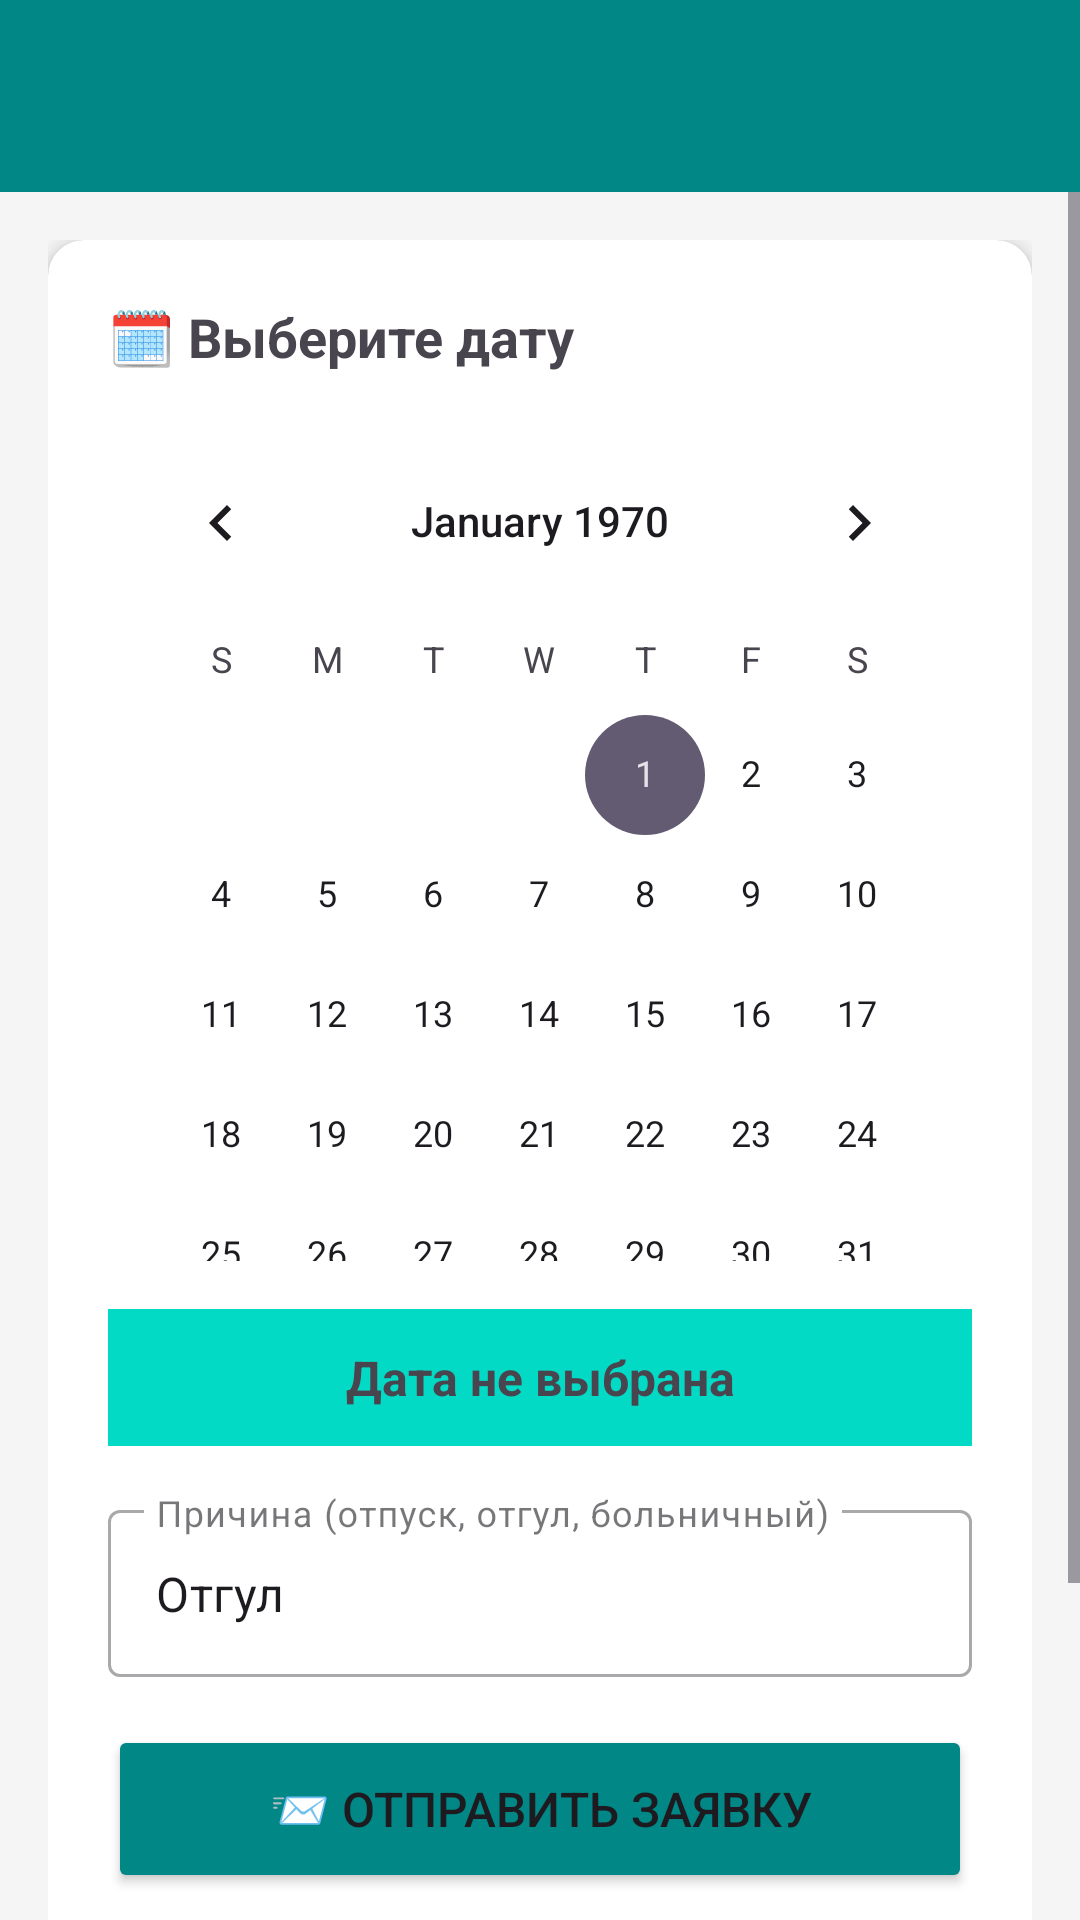

This screen was rendered from an Android layout file. Write that file and the resources it references.
<!-- AndroidManifest.xml: application theme Theme.CPS -->
<!-- res/layout/activity_vacation.xml -->
<?xml version="1.0" encoding="utf-8"?>
<LinearLayout xmlns:android="http://schemas.android.com/apk/res/android"
    xmlns:app="http://schemas.android.com/apk/res-auto"
    android:layout_width="match_parent"
    android:layout_height="match_parent"
    android:orientation="vertical"
    android:background="#F5F5F5">

    <androidx.appcompat.widget.Toolbar
        android:id="@+id/toolbar"
        android:layout_width="match_parent"
        android:layout_height="?attr/actionBarSize"
        android:background="@color/teal_700"
        app:titleTextColor="@android:color/white"
        app:popupTheme="@style/ThemeOverlay.AppCompat.Light" />

    <ScrollView
        android:layout_width="match_parent"
        android:layout_height="match_parent">

        <LinearLayout
            android:layout_width="match_parent"
            android:layout_height="wrap_content"
            android:orientation="vertical"
            android:padding="16dp">

            
            <androidx.cardview.widget.CardView
                android:layout_width="match_parent"
                android:layout_height="wrap_content"
                app:cardCornerRadius="12dp"
                app:cardElevation="4dp"
                android:layout_marginBottom="16dp">

                <LinearLayout
                    android:layout_width="match_parent"
                    android:layout_height="wrap_content"
                    android:orientation="vertical"
                    android:padding="20dp">

                    <TextView
                        android:layout_width="match_parent"
                        android:layout_height="wrap_content"
                        android:text="🗓 Выберите дату"
                        android:textSize="18sp"
                        android:textStyle="bold"
                        android:layout_marginBottom="16dp"/>

                    <CalendarView
                        android:id="@+id/calendarView"
                        android:layout_width="match_parent"
                        android:layout_height="280dp"
                        android:layout_marginBottom="16dp"/>

                    <TextView
                        android:id="@+id/tvSelectedDate"
                        android:layout_width="match_parent"
                        android:layout_height="wrap_content"
                        android:text="Дата не выбрана"
                        android:textSize="16sp"
                        android:textStyle="bold"
                        android:gravity="center"
                        android:padding="12dp"
                        android:background="@color/teal_200"
                        android:layout_marginBottom="16dp"/>

                    <com.google.android.material.textfield.TextInputLayout
                        android:layout_width="match_parent"
                        android:layout_height="wrap_content"
                        android:layout_marginBottom="16dp"
                        style="@style/Widget.MaterialComponents.TextInputLayout.OutlinedBox">

                        <com.google.android.material.textfield.TextInputEditText
                            android:id="@+id/etReason"
                            android:layout_width="match_parent"
                            android:layout_height="wrap_content"
                            android:hint="Причина (отпуск, отгул, больничный)"
                            android:text="Отгул"/>
                    </com.google.android.material.textfield.TextInputLayout>

                    <Button
                        android:id="@+id/btnRequest"
                        android:layout_width="match_parent"
                        android:layout_height="56dp"
                        android:text="📨 Отправить заявку"
                        android:textSize="16sp"
                        android:backgroundTint="@color/teal_700"/>
                </LinearLayout>
            </androidx.cardview.widget.CardView>

            
            <androidx.cardview.widget.CardView
                android:layout_width="match_parent"
                android:layout_height="wrap_content"
                app:cardCornerRadius="12dp"
                app:cardElevation="4dp"
                android:layout_marginBottom="16dp">

                <LinearLayout
                    android:layout_width="match_parent"
                    android:layout_height="wrap_content"
                    android:orientation="vertical"
                    android:padding="20dp">

                    <TextView
                        android:layout_width="match_parent"
                        android:layout_height="wrap_content"
                        android:text="📋 Мои заявки"
                        android:textSize="18sp"
                        android:textStyle="bold"
                        android:layout_marginBottom="16dp"/>

                    <androidx.recyclerview.widget.RecyclerView
                        android:id="@+id/recyclerView"
                        android:layout_width="match_parent"
                        android:layout_height="wrap_content"
                        android:nestedScrollingEnabled="false"/>
                </LinearLayout>
            </androidx.cardview.widget.CardView>

        </LinearLayout>
    </ScrollView>
</LinearLayout>
<!-- resources referenced by this layout -->
<resources>
  <style name="Theme.CPS" parent="Base.Theme.CPS" />
  <style name="Base.Theme.CPS" parent="Theme.Material3.DayNight.NoActionBar">
          
          
      </style>
  <!-- not gathered from this repository: default colours our renderer supplied (Android Studio template values) -->
  <color name="teal_200">#FF03DAC5</color>
  <color name="teal_700">#FF018786</color>
</resources>
